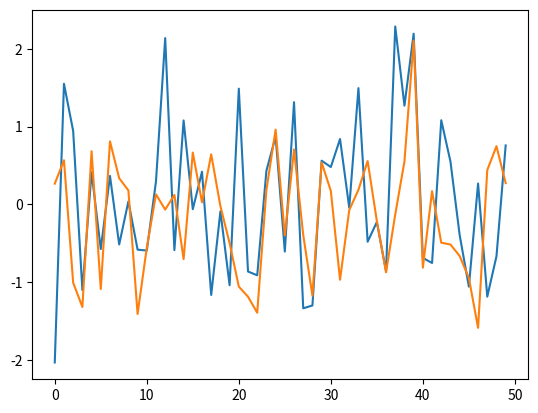

The script that saved this image:
import numpy as np
import matplotlib.pyplot as pl

from numpy.random import multivariate_normal as mvg

class GP:
    def __init__(self, m, k):
        self.m = m
        self.k = k

    def sample(self, points, num=1):
        n = len(points)
        covmat = np.zeros((n, n))
        covmat = np.array([[self.k(x, y) for x in points] for y in points])
        mean = np.zeros(n)
        return mvg(mean, covmat, num)

if __name__ == "__main__":
    from math import exp
    def k(x, y):
        return exp(-1/2 * np.linalg.norm(x - y)**2)
    def m(x):
        return 0
    gp = GP(m, k)
    points = np.array([[1, 1], [5, 6]])
    samples = gp.sample(points, 50)
    pl.plot(samples)
    pl.show()
